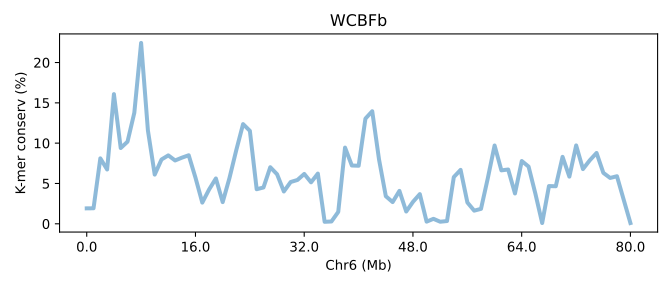

Data behind this chart, as committed beside it:
SeqID	Chr6 (Mb)	K-mer conserv (%)	Group	Group_chrom
SVA12a.chr6	0.0	1.914	0	0
SVA12a.chr6	0.0125	1.925	0	0
SVA12a.chr6	0.02501	8.115	0	0
SVA12a.chr6	0.03751	6.734	0	0
SVA12a.chr6	0.05001	16.08	0	0
SVA12a.chr6	0.06251	9.395	0	0
SVA12a.chr6	0.07502	10.18	0	0
SVA12a.chr6	0.08752	13.77	0	0
SVA12a.chr6	0.1	22.43	0	0
SVA12a.chr6	0.1125	11.57	0	0
SVA12a.chr6	0.125	6.1	0	0
SVA12a.chr6	0.1375	7.973	0	0
SVA12a.chr6	0.15	8.484	0	0
SVA12a.chr6	0.1625	7.853	0	0
SVA12a.chr6	0.175	8.199	0	0
SVA12a.chr6	0.1875	8.5	0	0
SVA12a.chr6	0.2	5.712	0	0
SVA12a.chr6	0.2125	2.627	0	0
SVA12a.chr6	0.2251	4.253	0	0
SVA12a.chr6	0.2376	5.621	0	0
SVA12a.chr6	0.2501	2.688	0	0
SVA12a.chr6	0.2626	5.681	0	0
SVA12a.chr6	0.2751	9.138	0	0
SVA12a.chr6	0.2876	12.36	0	0
SVA12a.chr6	0.3001	11.53	0	0
SVA12a.chr6	0.3126	4.286	0	0
SVA12a.chr6	0.3251	4.503	0	0
SVA12a.chr6	0.3376	7.016	0	0
SVA12a.chr6	0.3501	6.145	0	0
SVA12a.chr6	0.3626	4.008	0	0
SVA12a.chr6	0.3751	5.181	0	0
SVA12a.chr6	0.3876	5.434	0	0
SVA12a.chr6	0.4001	6.183	0	0
SVA12a.chr6	0.4126	5.144	0	0
SVA12a.chr6	0.4251	6.226	0	0
SVA12a.chr6	0.4376	0.2461	0	0
SVA12a.chr6	0.4501	0.2865	0	0
SVA12a.chr6	0.4626	1.476	0	0
SVA12a.chr6	0.4751	9.448	0	0
SVA12a.chr6	0.4876	7.229	0	0
SVA12a.chr6	0.5001	7.198	0	0
SVA12a.chr6	0.5126	13.04	0	0
SVA12a.chr6	0.5251	13.96	0	0
SVA12a.chr6	0.5376	7.974	0	0
SVA12a.chr6	0.5501	3.421	0	0
SVA12a.chr6	0.5626	2.691	0	0
SVA12a.chr6	0.5751	4.08	0	0
SVA12a.chr6	0.5876	1.523	0	0
SVA12a.chr6	0.6001	2.728	0	0
SVA12a.chr6	0.6126	3.681	0	0
SVA12a.chr6	0.6251	0.2669	0	0
SVA12a.chr6	0.6376	0.6158	0	0
SVA12a.chr6	0.6501	0.2558	0	0
SVA12a.chr6	0.6626	0.342	0	0
SVA12a.chr6	0.6752	5.793	0	0
SVA12a.chr6	0.6877	6.687	0	0
SVA12a.chr6	0.7002	2.641	0	0
SVA12a.chr6	0.7127	1.63	0	0
SVA12a.chr6	0.7252	1.852	0	0
SVA12a.chr6	0.7377	5.642	0	0
... 21 more rows
